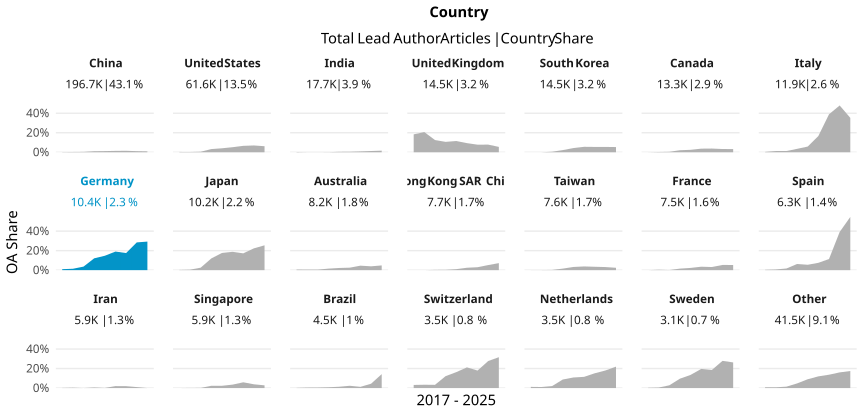

The table this chart was drawn from, first rows:
country_name_fct, cr_year, articles, cc_total, prop
China, '17, 9320, 15, 0.001609
China, '18, 10908, 31, 0.002842
China, '19, 12981, 51, 0.003929
China, '20, 16080, 169, 0.01051
China, '21, 20264, 240, 0.01184
China, '22, 29765, 415, 0.01394
China, '23, 30735, 461, 0.015
China, '24, 46793, 529, 0.01131
China, '25, 19830, 189, 0.009531
United States, '17, 7030, 21, 0.002987
United States, '18, 7279, 19, 0.00261
United States, '19, 7655, 41, 0.005356
United States, '20, 7713, 251, 0.03254
United States, '21, 7897, 321, 0.04065
United States, '22, 8179, 423, 0.05172
United States, '23, 6698, 440, 0.06569
United States, '24, 6763, 470, 0.0695
United States, '25, 2424, 150, 0.06188
India, '17, 1121, 3, 0.002676
India, '18, 1524, 1, 6.561679790026247e-4
India, '19, 1598, 1, 6.257822277847309e-4
India, '20, 2005, 2, 9.97506234413965e-4
India, '21, 2318, 11, 0.004745
India, '22, 2613, 14, 0.005358
India, '23, 2499, 22, 0.008804
India, '24, 3105, 39, 0.01256
India, '25, 925, 15, 0.01622
United Kingdom, '17, 1565, 287, 0.1834
United Kingdom, '18, 1658, 343, 0.2069
United Kingdom, '19, 1622, 203, 0.1252
United Kingdom, '20, 1740, 185, 0.1063
United Kingdom, '21, 1868, 215, 0.1151
United Kingdom, '22, 1959, 183, 0.09342
United Kingdom, '23, 1635, 127, 0.07768
United Kingdom, '24, 1868, 146, 0.07816
United Kingdom, '25, 602, 33, 0.05482
South Korea, '17, 1441, 0, 0
South Korea, '18, 1553, 0, 0
South Korea, '19, 1472, 8, 0.005435
South Korea, '20, 1584, 35, 0.0221
South Korea, '21, 1659, 71, 0.0428
South Korea, '22, 1887, 105, 0.05564
South Korea, '23, 1702, 93, 0.05464
South Korea, '24, 2291, 125, 0.05456
South Korea, '25, 883, 47, 0.05323
Canada, '17, 1350, 0, 0
Canada, '18, 1500, 4, 0.002667
Canada, '19, 1536, 7, 0.004557
Canada, '20, 1742, 36, 0.02067
Canada, '21, 1849, 46, 0.02488
Canada, '22, 1740, 64, 0.03678
Canada, '23, 1458, 55, 0.03772
Canada, '24, 1569, 52, 0.03314
Canada, '25, 522, 17, 0.03257
Italy, '17, 1240, 5, 0.004032
Italy, '18, 1359, 17, 0.01251
Italy, '19, 1238, 16, 0.01292
Italy, '20, 1353, 47, 0.03474
Italy, '21, 1405, 82, 0.05836
Italy, '22, 1597, 266, 0.1666
... 129 more rows
